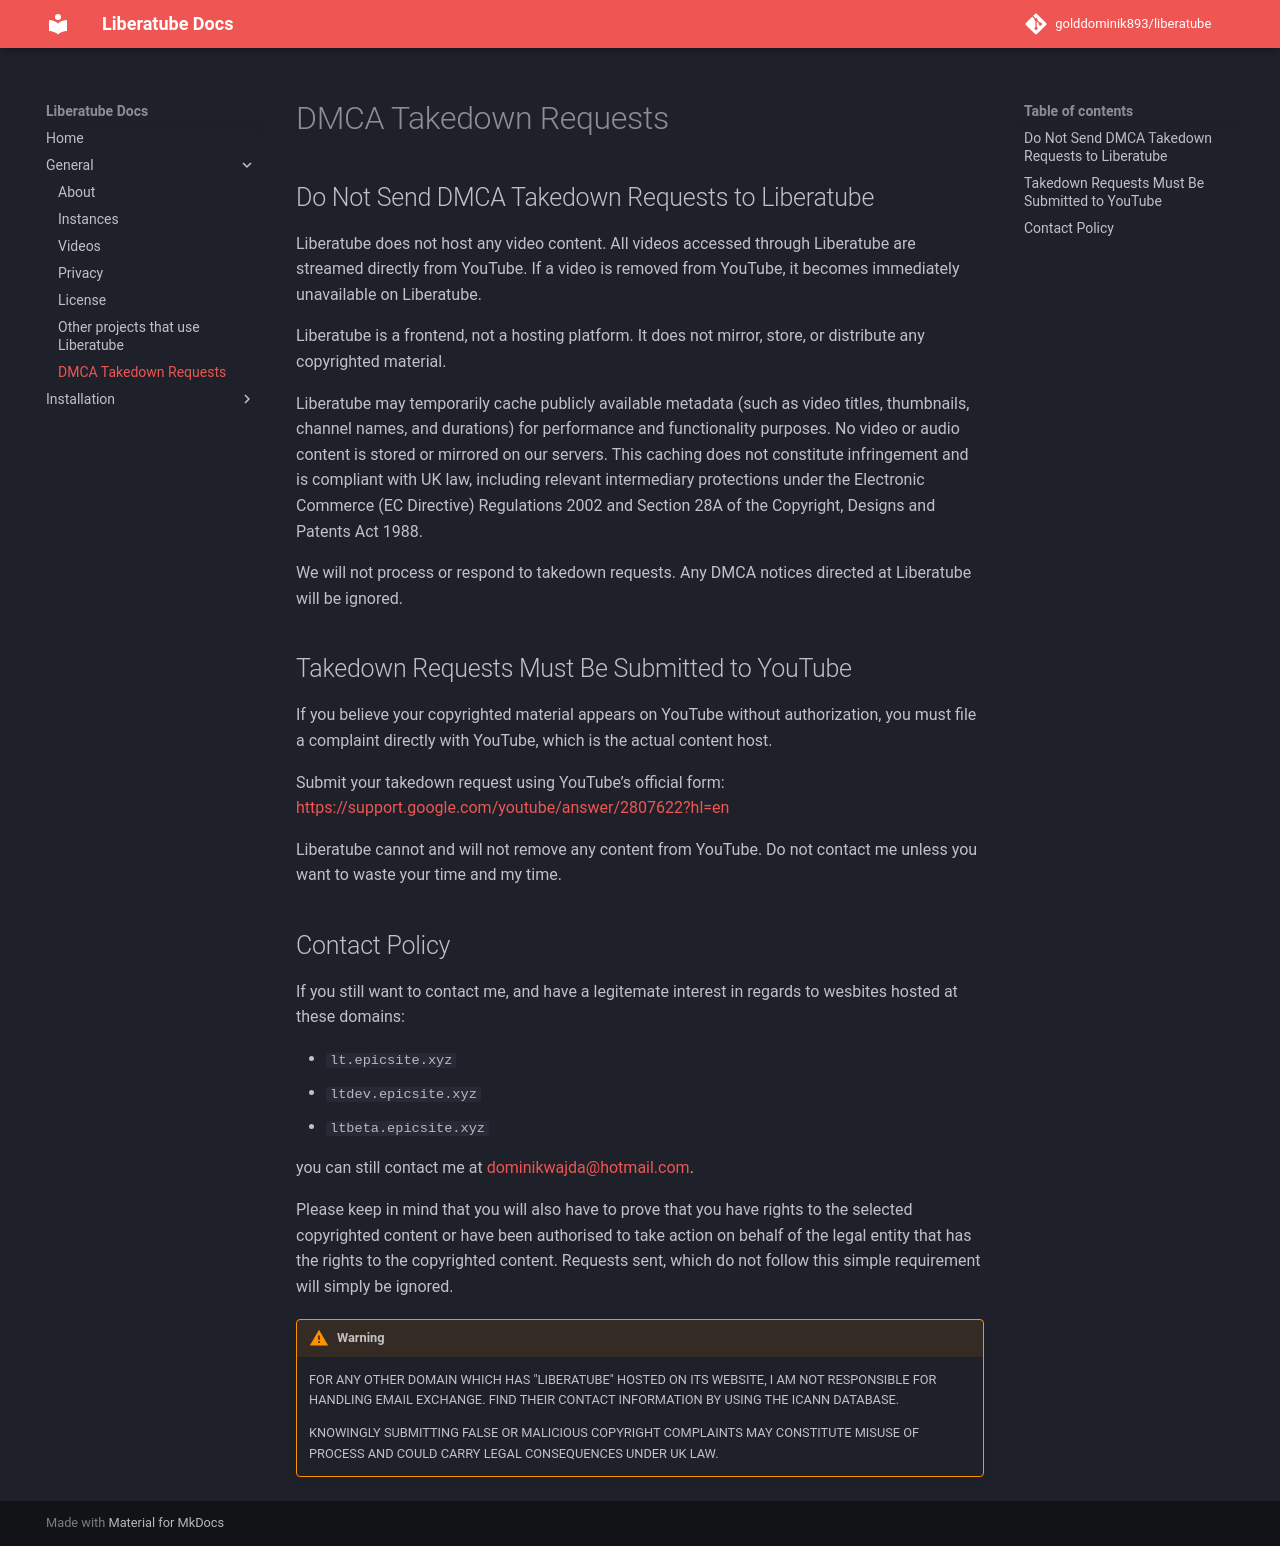

repository: GoldDominik893/liberatube-docs · page: general/7.dmca/index.html · generator: mkdocs

# DMCA Takedown Requests

## Do Not Send DMCA Takedown Requests to Liberatube

Liberatube does not host any video content. All videos accessed through Liberatube are streamed directly from YouTube. If a video is removed from YouTube, it becomes immediately unavailable on Liberatube.

Liberatube is a frontend, not a hosting platform. It does not mirror, store, or distribute any copyrighted material.

Liberatube may temporarily cache publicly available metadata (such as video titles, thumbnails, channel names, and durations) for performance and functionality purposes. No video or audio content is stored or mirrored on our servers. This caching does not constitute infringement and is compliant with UK law, including relevant intermediary protections under the Electronic Commerce (EC Directive) Regulations 2002 and Section 28A of the Copyright, Designs and Patents Act 1988.

We will not process or respond to takedown requests. Any DMCA notices directed at Liberatube will be ignored.

## Takedown Requests Must Be Submitted to YouTube

If you believe your copyrighted material appears on YouTube without authorization, you must file a complaint directly with YouTube, which is the actual content host.

Submit your takedown request using YouTube’s official form: [https://support.google.com/youtube/answer/2807622?hl=en](https://support.google.com/youtube/answer/2807622?hl=en)

Liberatube cannot and will not remove any content from YouTube. Do not contact me unless you want to waste your time and my time.

## Contact Policy

If you still want to contact me, and have a legitemate interest in regards to wesbites hosted at these domains:

- `lt.epicsite.xyz`
- `ltdev.epicsite.xyz`
- `ltbeta.epicsite.xyz`

you can still contact me at [dominikwajda@hotmail.com](mailto:dominikwajda@hotmail.com).

Please keep in mind that you will also have to prove that you have rights to the selected copyrighted content or have been authorised to take action on behalf of the legal entity that has the rights to the copyrighted content. Requests sent, which do not follow this simple requirement will simply be ignored.

!!! warning

    FOR ANY OTHER DOMAIN WHICH HAS "LIBERATUBE" HOSTED ON ITS WEBSITE, I AM NOT RESPONSIBLE FOR HANDLING EMAIL EXCHANGE. 
    FIND THEIR CONTACT INFORMATION BY USING THE ICANN DATABASE.

    KNOWINGLY SUBMITTING FALSE OR MALICIOUS COPYRIGHT COMPLAINTS MAY CONSTITUTE MISUSE OF PROCESS AND COULD CARRY LEGAL CONSEQUENCES UNDER UK LAW.
